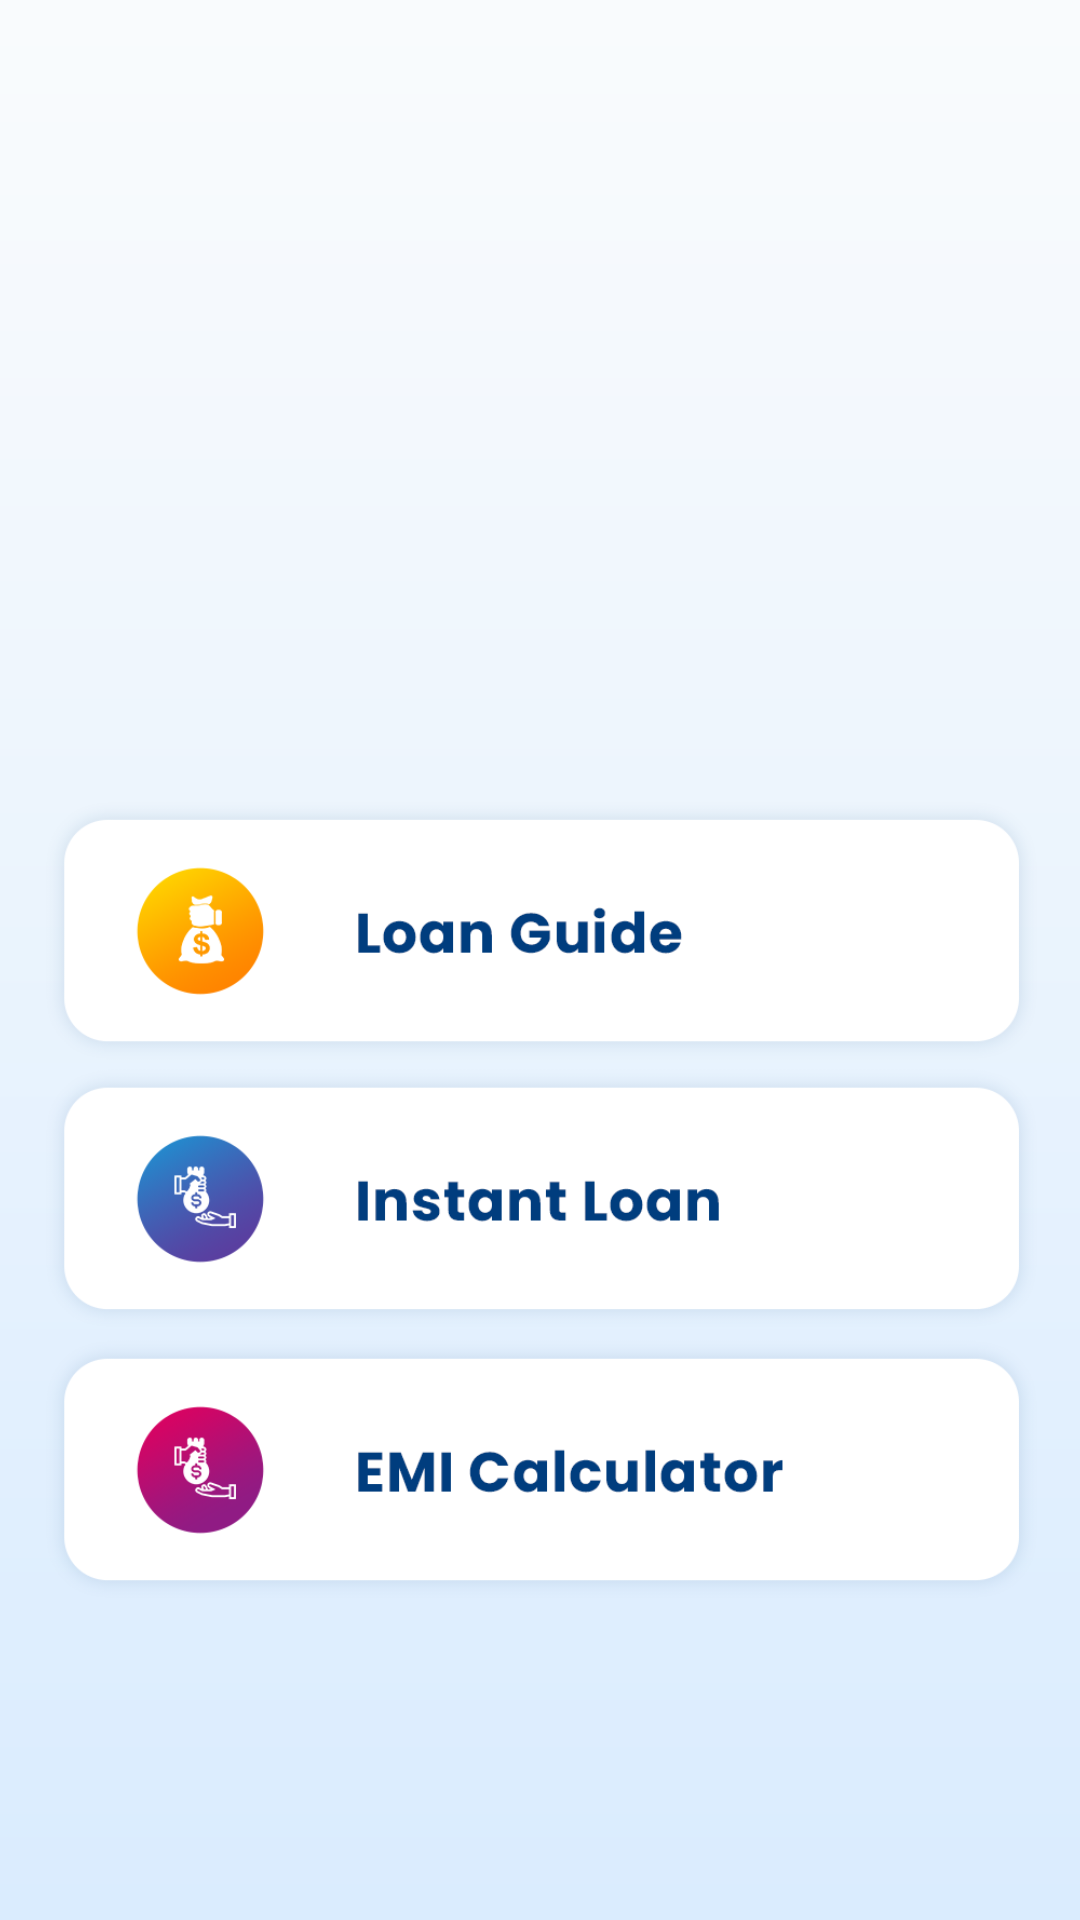

Android layout source for this screen:
<!-- AndroidManifest.xml: application theme Theme.Loan -->
<!-- res/layout/activity_home.xml -->
<?xml version="1.0" encoding="utf-8"?>
<RelativeLayout xmlns:android="http://schemas.android.com/apk/res/android"
    xmlns:aapt="http://schemas.android.com/aapt"
    xmlns:app="http://schemas.android.com/apk/res-auto"
    android:layout_width="match_parent"
    android:layout_height="match_parent"
    android:background="@drawable/welcome_background"
    android:orientation="vertical">

    <LinearLayout
        android:id="@+id/native_ad_large"
        android:layout_width="match_parent"
        android:layout_height="255dp"
        android:orientation="vertical" />

    <LinearLayout
        android:layout_width="match_parent"
        android:layout_height="wrap_content"
        android:layout_below="@+id/native_ad_large"
        android:layout_marginTop="@dimen/_10sdp"
        android:orientation="vertical"
        android:weightSum="3">

        <LinearLayout
            android:layout_width="match_parent"
            android:layout_height="@dimen/_90sdp"
            android:layout_weight="1">

            <ImageView
                android:id="@+id/loan_guide"
                android:layout_width="wrap_content"
                android:layout_height="wrap_content"
                android:src="@drawable/loanguide" />
        </LinearLayout>

        <LinearLayout
            android:layout_width="match_parent"
            android:layout_height="@dimen/_90sdp"
            android:layout_weight="1">

            <ImageView
                android:id="@+id/instant_loan"
                android:layout_width="wrap_content"
                android:layout_height="wrap_content"
                android:src="@drawable/instantloan" />
        </LinearLayout>

        <LinearLayout
            android:layout_width="match_parent"
            android:layout_height="@dimen/_90sdp"
            android:layout_weight="1">

            <ImageView
                android:id="@+id/emi"
                android:layout_width="wrap_content"
                android:layout_height="wrap_content"
                android:src="@drawable/emia" />
        </LinearLayout>
    </LinearLayout>

    <LinearLayout
        android:id="@+id/banner_ad"
        android:layout_width="match_parent"
        android:layout_height="50dp"
        android:layout_alignParentBottom="true"
        android:orientation="vertical" />
</RelativeLayout>
<!-- resources referenced by this layout -->
<resources>
  <dimen name="_10sdp">10dp</dimen>
  <dimen name="_90sdp">90dp</dimen>
  <!-- drawable emia: png bitmap (drawable, 22109 bytes) -->
  <!-- drawable instantloan: png bitmap (drawable, 21887 bytes) -->
  <!-- drawable loanguide: png bitmap (drawable, 17616 bytes) -->
  <!-- drawable welcome_background: png bitmap (drawable, 167826 bytes) -->
</resources>
